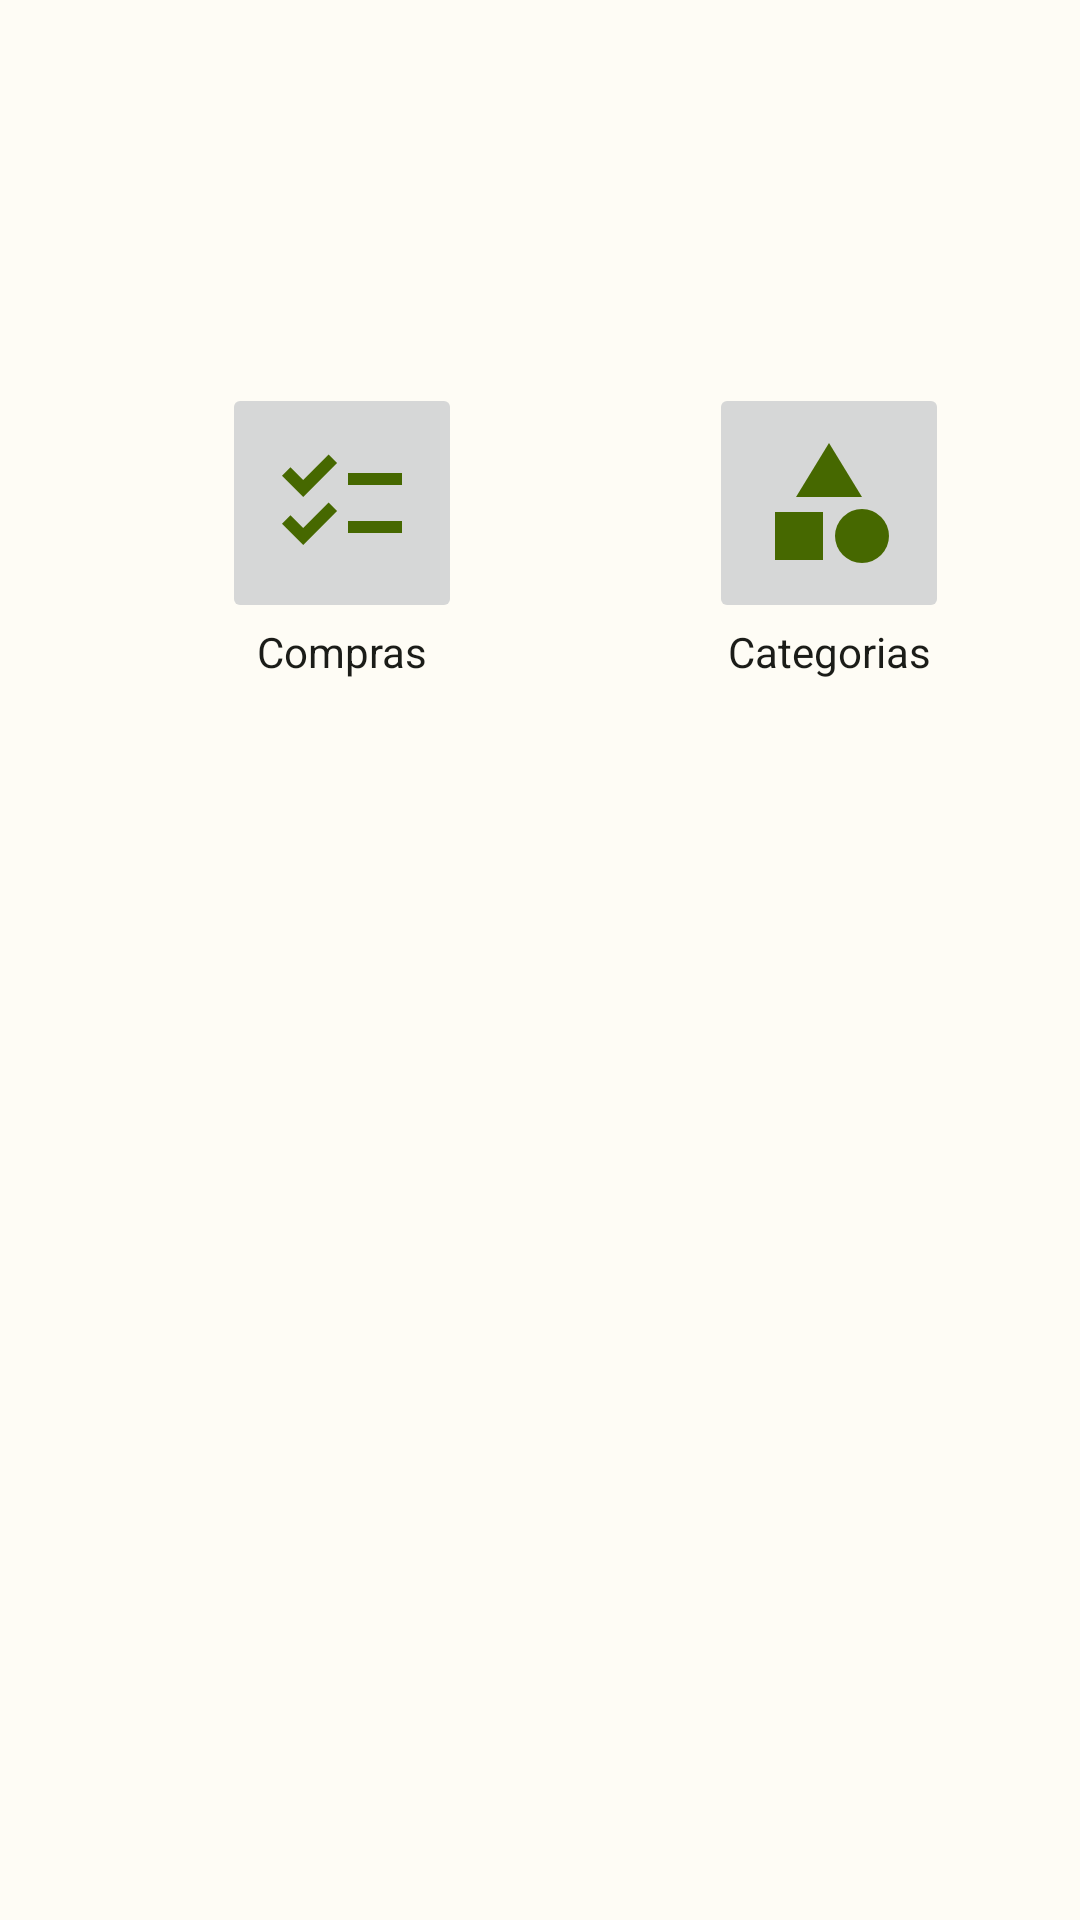

This screen was rendered from an Android layout file. Write that file and the resources it references.
<!-- AndroidManifest.xml: application theme Theme.ListaDeCompras -->
<!-- res/layout/fragment_home.xml -->
<?xml version="1.0" encoding="utf-8"?>
<androidx.constraintlayout.widget.ConstraintLayout xmlns:android="http://schemas.android.com/apk/res/android"
    xmlns:app="http://schemas.android.com/apk/res-auto"
    xmlns:tools="http://schemas.android.com/tools"
    android:id="@+id/frameLayout"
    android:layout_width="match_parent"
    android:layout_height="match_parent"
    tools:context=".presentation.fragments.home.HomeFragment">

    <ImageButton
        android:id="@+id/compras_button"
        android:layout_width="wrap_content"
        android:layout_height="wrap_content"
        android:padding="16dp"
        android:src="@drawable/baseline_checklist_24"
        app:layout_constraintBottom_toBottomOf="parent"
        app:layout_constraintEnd_toEndOf="parent"
        app:layout_constraintHorizontal_bias="0.264"
        app:layout_constraintStart_toStartOf="parent"
        app:layout_constraintTop_toTopOf="parent"
        app:layout_constraintVertical_bias="0.228" />

    <TextView
        android:layout_width="wrap_content"
        android:layout_height="wrap_content"
        android:text="Compras"
        android:textColor="?attr/colorOnSurface"
        android:textSize="14sp"
        app:layout_constraintBottom_toBottomOf="parent"
        app:layout_constraintEnd_toEndOf="@id/compras_button"
        app:layout_constraintStart_toStartOf="@id/compras_button"
        app:layout_constraintTop_toBottomOf="@id/compras_button"
        app:layout_constraintVertical_bias="0.0" />


    <ImageButton
        android:id="@+id/categorias_button"
        android:layout_width="wrap_content"
        android:layout_height="wrap_content"
        android:padding="16dp"
        android:src="@drawable/baseline_category_24"
        app:layout_constraintBottom_toBottomOf="parent"
        app:layout_constraintEnd_toEndOf="parent"
        app:layout_constraintHorizontal_bias="0.653"
        app:layout_constraintStart_toEndOf="@+id/compras_button"
        app:layout_constraintTop_toTopOf="parent"
        app:layout_constraintVertical_bias="0.228" />

    <TextView
        android:layout_width="wrap_content"
        android:layout_height="wrap_content"
        android:text="Categorias"
        android:textColor="?attr/colorOnSurface"
        android:textSize="14sp"
        app:layout_constraintBottom_toBottomOf="parent"
        app:layout_constraintEnd_toEndOf="@id/categorias_button"
        app:layout_constraintStart_toStartOf="@id/categorias_button"
        app:layout_constraintTop_toBottomOf="@id/categorias_button"
        app:layout_constraintVertical_bias="0.0" />

</androidx.constraintlayout.widget.ConstraintLayout>
<!-- resources referenced by this layout -->
<resources>
  <!-- drawable baseline_category_24 (drawable) -->
  <vector xmlns:android="http://schemas.android.com/apk/res/android" android:height="48dp" android:tint="?attr/colorPrimary"
      android:viewportHeight="24" android:viewportWidth="24"
      android:width="48dp">
        
      <path android:fillColor="@android:color/white" android:pathData="M12,2l-5.5,9h11z"/>
        
      <path android:fillColor="@android:color/white" android:pathData="M17.5,17.5m-4.5,0a4.5,4.5 0,1 1,9 0a4.5,4.5 0,1 1,-9 0"/>
        
      <path android:fillColor="@android:color/white" android:pathData="M3,13.5h8v8H3z"/>
      
  </vector>
  <!-- drawable baseline_checklist_24 (drawable) -->
  <vector xmlns:android="http://schemas.android.com/apk/res/android" android:height="48dp"
      android:tint="?attr/colorPrimary"
      android:viewportHeight="24"
      android:viewportWidth="24" android:width="48dp">
        
      <path android:fillColor="?attr/colorPrimary" android:pathData="M22,7h-9v2h9V7zM22,15h-9v2h9V15zM5.54,11L2,7.46l1.41,-1.41l2.12,2.12l4.24,-4.24l1.41,1.41L5.54,11zM5.54,19L2,15.46l1.41,-1.41l2.12,2.12l4.24,-4.24l1.41,1.41L5.54,19z"/>
      
  </vector>
  <style name="Theme.ListaDeCompras" parent="Base.Theme.ListaDeCompras" />
  <color name="md_theme_light_primary">#466800</color>
  <color name="md_theme_light_onPrimary">#FFFFFF</color>
  <color name="md_theme_light_primaryContainer">#C1F370</color>
  <color name="md_theme_light_onPrimaryContainer">#121F00</color>
  <color name="md_theme_light_secondary">#596248</color>
  <color name="md_theme_light_onSecondary">#FFFFFF</color>
  <color name="md_theme_light_secondaryContainer">#DDE6C6</color>
  <color name="md_theme_light_onSecondaryContainer">#161E0A</color>
  <color name="md_theme_light_tertiary">#396661</color>
  <color name="md_theme_light_onTertiary">#FFFFFF</color>
  <color name="md_theme_light_tertiaryContainer">#BCECE6</color>
  <color name="md_theme_light_onTertiaryContainer">#00201D</color>
  <color name="md_theme_light_error">#BA1A1A</color>
  <color name="md_theme_light_errorContainer">#FFDAD6</color>
  <color name="md_theme_light_onError">#FFFFFF</color>
  <color name="md_theme_light_onErrorContainer">#410002</color>
  <color name="md_theme_light_background">#FEFCF5</color>
  <color name="md_theme_light_onBackground">#1B1C18</color>
  <color name="md_theme_light_surface">#FEFCF5</color>
  <color name="md_theme_light_onSurface">#1B1C18</color>
  <color name="md_theme_light_surfaceVariant">#E1E4D4</color>
  <color name="md_theme_light_onSurfaceVariant">#45483D</color>
  <color name="md_theme_light_outline">#75786C</color>
  <color name="md_theme_light_inverseOnSurface">#F2F1E9</color>
  <color name="md_theme_light_inverseSurface">#30312C</color>
  <color name="md_theme_light_inversePrimary">#A6D657</color>
</resources>
